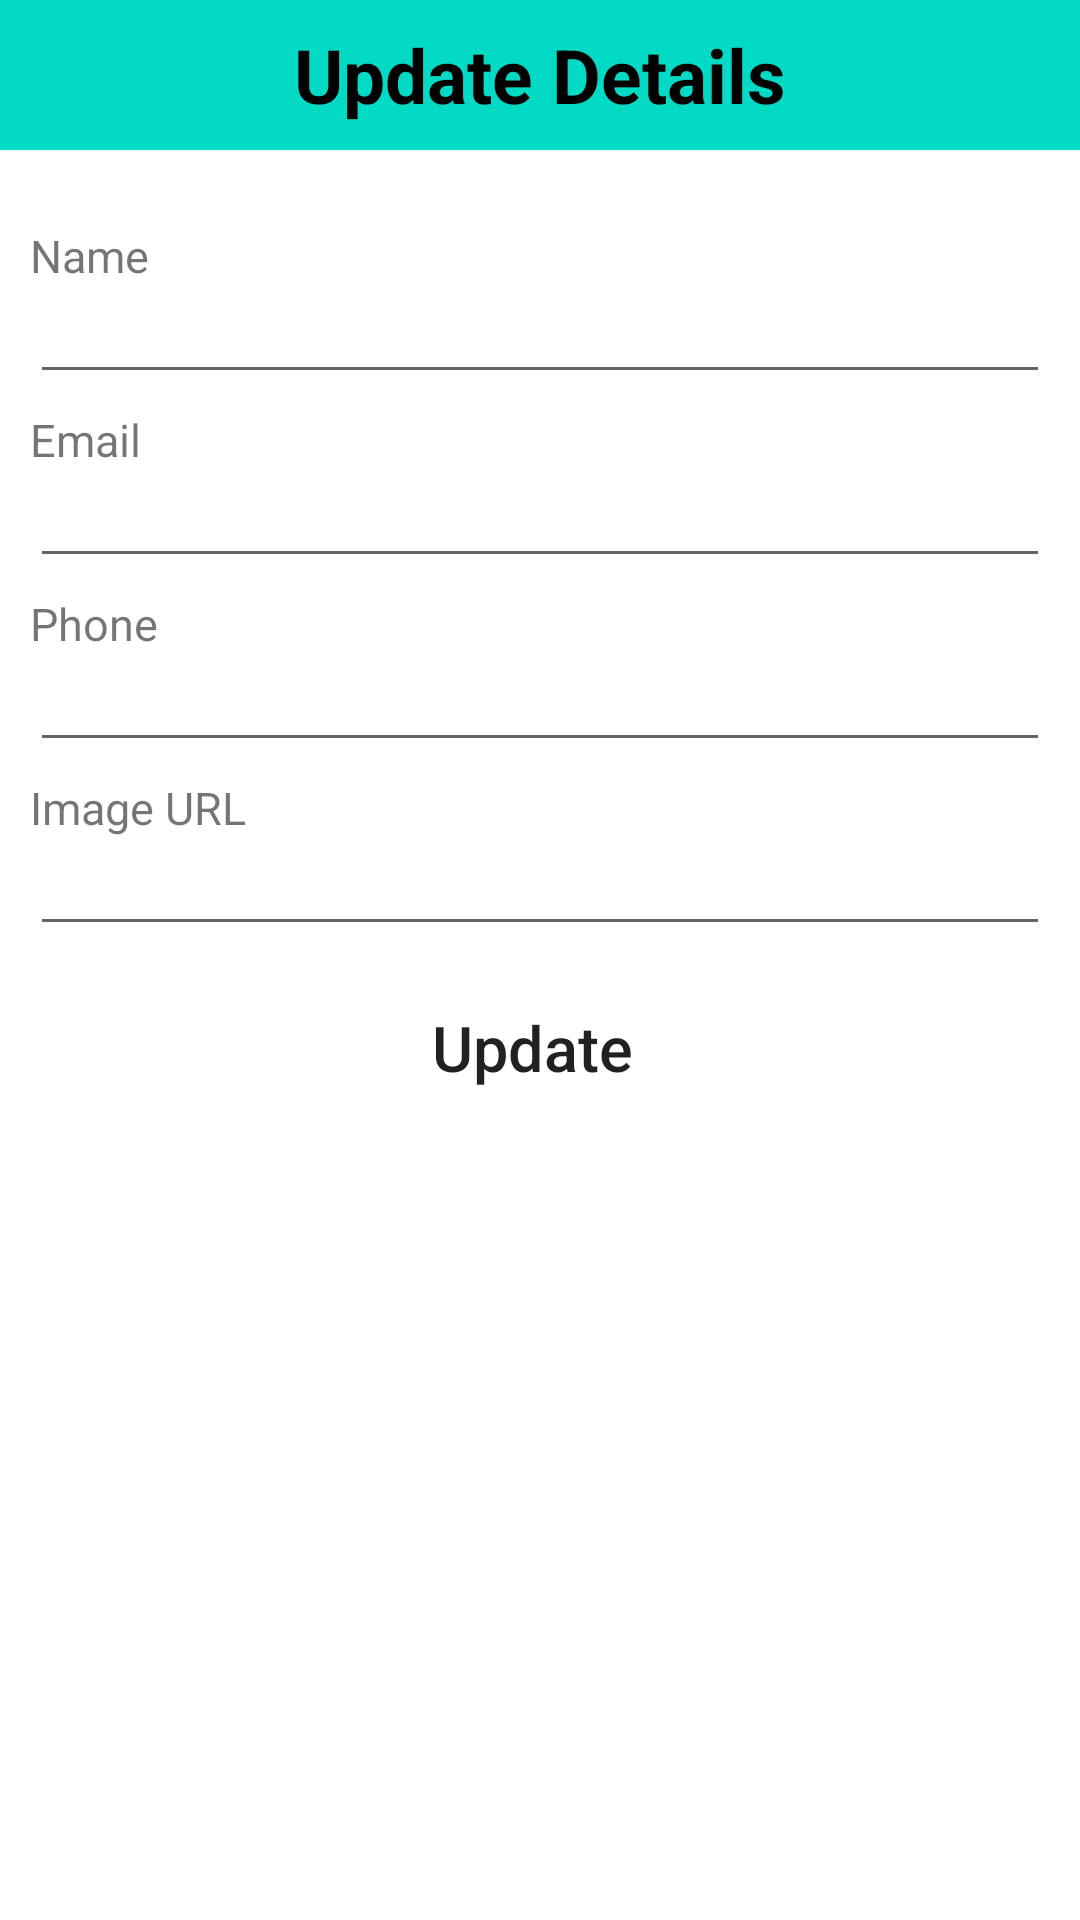

Produce the Android XML layout that renders to this screen, including the resource entries it uses.
<!-- AndroidManifest.xml: application theme Theme.TravelAppSL -->
<!-- res/layout/update_popup.xml -->
<?xml version="1.0" encoding="utf-8"?>
<LinearLayout xmlns:android="http://schemas.android.com/apk/res/android"
    android:layout_width="match_parent"
    android:layout_height="match_parent"
    android:orientation="vertical">

    <TextView
        android:layout_width="match_parent"
        android:layout_height="50dp"
        android:text="Update Details"
        android:background="@color/teal_200"
        android:textSize="25dp"
        android:textStyle="bold"
        android:gravity="center"
        android:textColor="@color/black"/>

    <TextView
        android:layout_width="match_parent"
        android:layout_height="wrap_content"
        android:gravity="left"
        android:textSize="15dp"
        android:paddingLeft="10dp"
        android:layout_marginTop="25dp"
        android:layout_marginBottom="1dp"
        android:text="Name"/>

    <EditText
        android:layout_width="match_parent"
        android:layout_height="35dp"
        android:layout_marginLeft="10dp"
        android:layout_marginRight="10dp"
        android:gravity="left"
        android:textSize="13dp"
        android:id="@+id/txt_name"/>


    <TextView
        android:layout_width="match_parent"
        android:layout_height="wrap_content"
        android:gravity="left"
        android:textSize="15dp"
        android:paddingLeft="10dp"
        android:layout_marginTop="5dp"
        android:layout_marginBottom="1dp"
        android:text="Email"/>

    <EditText
        android:layout_width="match_parent"
        android:layout_height="35dp"
        android:layout_marginLeft="10dp"
        android:layout_marginRight="10dp"
        android:gravity="left"
        android:textSize="13dp"
        android:id="@+id/txt_email"/>


    <TextView
        android:layout_width="match_parent"
        android:layout_height="wrap_content"
        android:gravity="left"
        android:textSize="15dp"
        android:paddingLeft="10dp"
        android:layout_marginTop="5dp"
        android:layout_marginBottom="1dp"
        android:text="Phone"/>

    <EditText
        android:layout_width="match_parent"
        android:layout_height="35dp"
        android:layout_marginLeft="10dp"
        android:layout_marginRight="10dp"
        android:gravity="left"
        android:textSize="13dp"
        android:id="@+id/txt_phone1"/>

































































































    <TextView
        android:layout_width="match_parent"
        android:layout_height="wrap_content"
        android:gravity="left"
        android:textSize="15dp"
        android:paddingLeft="10dp"
        android:layout_marginTop="5dp"
        android:layout_marginBottom="1dp"
        android:text="Image URL"/>

    <EditText
        android:layout_width="match_parent"
        android:layout_height="35dp"
        android:layout_marginLeft="10dp"
        android:layout_marginRight="10dp"
        android:gravity="left"
        android:textSize="13dp"
        android:id="@+id/txt_iurl"/>

    <Button
        android:layout_width="match_parent"
        android:layout_height="wrap_content"
        android:layout_marginLeft="20dp"
        android:layout_marginRight="25dp"
        android:layout_marginTop="10dp"
        android:textSize="21dp"
        android:text="Update"
        android:textAllCaps="false"
        android:backgroundTint="@color/teal_200"
        android:background="@drawable/rounded"
        android:gravity="center"
        android:id="@+id/btnUpdate"/>



</LinearLayout>
<!-- resources referenced by this layout -->
<resources>
  <color name="black">#FF000000</color>
  <color name="teal_200">#FF03DAC5</color>
  <style name="Theme.TravelAppSL" parent="Theme.MaterialComponents.DayNight.NoActionBar">
          
          <item name="colorPrimary">@color/purple_500</item>
          <item name="colorPrimaryVariant">@color/purple_700</item>
          <item name="colorOnPrimary">@color/white</item>
          
          <item name="colorSecondary">@color/teal_200</item>
          <item name="colorSecondaryVariant">@color/teal_700</item>
          <item name="colorOnSecondary">@color/black</item>
          
          <item name="android:statusBarColor" tools:targetApi="l">?attr/colorPrimaryVariant</item>
          
      </style>
  <color name="purple_500">#FF6200EE</color>
  <color name="purple_700">#FF3700B3</color>
  <color name="white">#FFFFFFFF</color>
  <color name="teal_700">#FF018786</color>
</resources>
